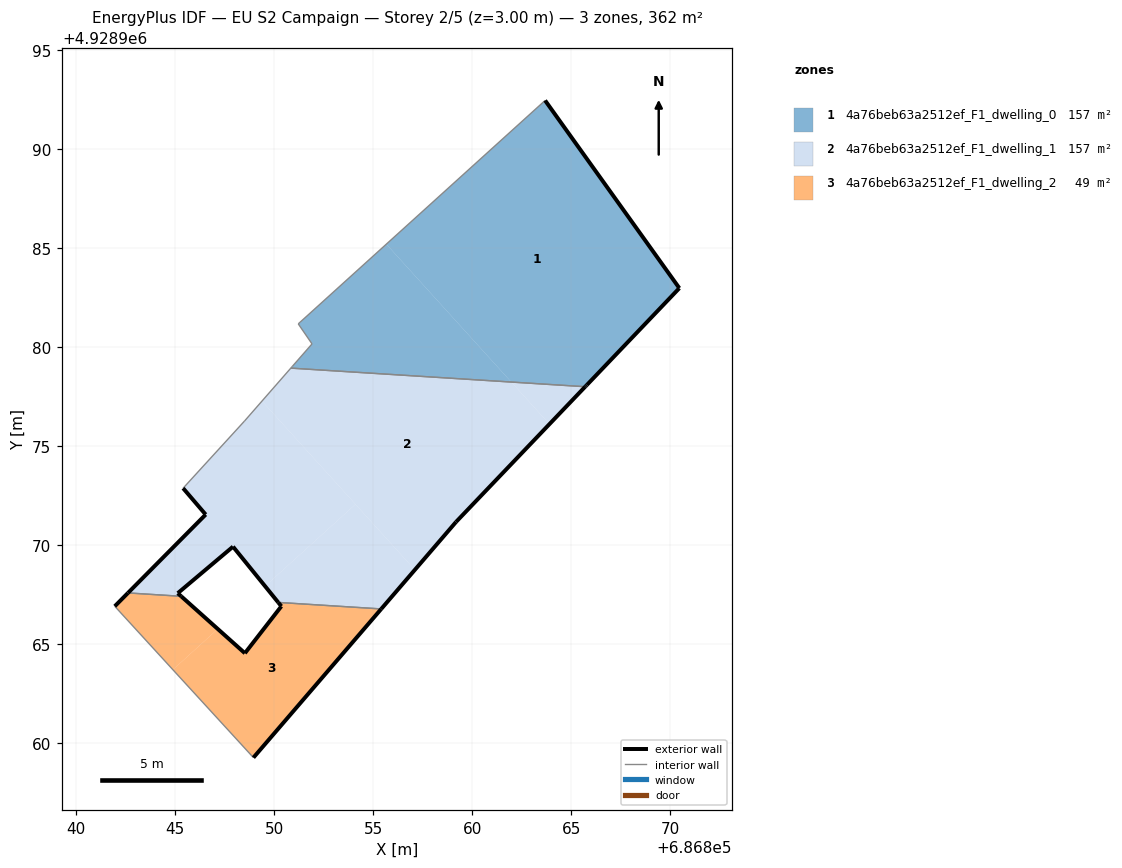
=== STOREY PLAN SPEC (per zone: floor XY polygon, exterior-wall plan segments, windows/doors) ===
zone 1: 4a76beb63a2512ef_F1_dwelling_0  (156.6 m²)
  floor: (686865.71, 4928978.00) (686870.46, 4928982.97) (686863.68, 4928992.45) (686855.67, 4928985.19) (686861.98, 4928978.23)
  floor: (686861.98, 4928978.23) (686855.67, 4928985.19) (686851.22, 4928981.17) (686851.92, 4928980.16) (686850.85, 4928978.93)
  exterior wall: (686863.68, 4928992.45) – (686870.46, 4928982.97)  [11.6 m]
  exterior wall: (686870.46, 4928982.97) – (686865.80, 4928978.09)  [6.8 m]
  exterior wall: (686865.80, 4928978.09) – (686865.75, 4928978.04)  [0.1 m]
  exterior wall: (686865.75, 4928978.04) – (686865.71, 4928978.00)  [0.1 m]
  interior walls: 7
zone 2: 4a76beb63a2512ef_F1_dwelling_1  (156.5 m²)
  floor: (686849.55, 4928967.93) (686854.11, 4928972.06) (686849.39, 4928977.27) (686848.51, 4928976.26) (686845.41, 4928972.87) (686846.55, 4928971.54) (686842.63, 4928967.59) (686845.31, 4928967.42) (686845.14, 4928967.57) (686847.93, 4928969.92)
  floor: (686859.19, 4928971.17) (686863.90, 4928976.11) (686861.98, 4928978.23) (686850.85, 4928978.93) (686849.39, 4928977.27) (686857.11, 4928968.75)
  floor: (686863.90, 4928976.11) (686865.71, 4928978.00) (686861.98, 4928978.23)
  floor: (686855.41, 4928966.78) (686857.11, 4928968.75) (686854.11, 4928972.06) (686849.55, 4928967.93) (686850.21, 4928967.11)
  exterior wall: (686845.14, 4928967.57) – (686845.31, 4928967.42)  [0.2 m]
  exterior wall: (686842.63, 4928967.59) – (686846.55, 4928971.54)  [5.6 m]
  exterior wall: (686846.55, 4928971.54) – (686845.41, 4928972.87)  [1.8 m]
  exterior wall: (686865.71, 4928978.00) – (686859.19, 4928971.17)  [9.4 m]
  exterior wall: (686859.19, 4928971.17) – (686855.41, 4928966.78)  [5.8 m]
  exterior wall: (686850.21, 4928967.11) – (686847.93, 4928969.92)  [3.6 m]
  exterior wall: (686847.93, 4928969.92) – (686845.14, 4928967.57)  [3.6 m]
  interior walls: 5
zone 3: 4a76beb63a2512ef_F1_dwelling_2  (48.6 m²)
  floor: (686848.96, 4928959.27) (686855.41, 4928966.78) (686850.21, 4928967.11) (686850.37, 4928966.91) (686848.53, 4928964.54) (686847.16, 4928965.77) (686844.89, 4928963.71)
  floor: (686847.16, 4928965.77) (686845.31, 4928967.42) (686842.63, 4928967.59) (686841.96, 4928966.91) (686844.89, 4928963.71)
  exterior wall: (686845.31, 4928967.42) – (686848.53, 4928964.54)  [4.3 m]
  exterior wall: (686848.53, 4928964.54) – (686850.37, 4928966.91)  [3.0 m]
  exterior wall: (686850.37, 4928966.91) – (686850.21, 4928967.11)  [0.3 m]
  exterior wall: (686855.41, 4928966.78) – (686848.96, 4928959.27)  [9.9 m]
  exterior wall: (686841.96, 4928966.91) – (686842.63, 4928967.59)  [0.9 m]
  interior walls: 3

=== DERIVED (storey summary) ===
Building: EU S2 Campaign
Storey: 2 of 5  (floor level z = 3.00 m)
Storey gross floor area: 361.7 m²
Zones on this storey: 3
  - 4a76beb63a2512ef_F1_dwelling_0: floor 156.6 m²; exterior wall 18.5 m (55.6 m²); WWR 0.0%
  - 4a76beb63a2512ef_F1_dwelling_1: floor 156.5 m²; exterior wall 30.1 m (90.2 m²); WWR 0.0%
  - 4a76beb63a2512ef_F1_dwelling_2: floor 48.6 m²; exterior wall 18.4 m (55.2 m²); WWR 0.0%
Zone adjacency (shared interzone walls):
  - 4a76beb63a2512ef_F1_dwelling_0 ↔ 4a76beb63a2512ef_F1_dwelling_1
  - 4a76beb63a2512ef_F1_dwelling_1 ↔ 4a76beb63a2512ef_F1_dwelling_2